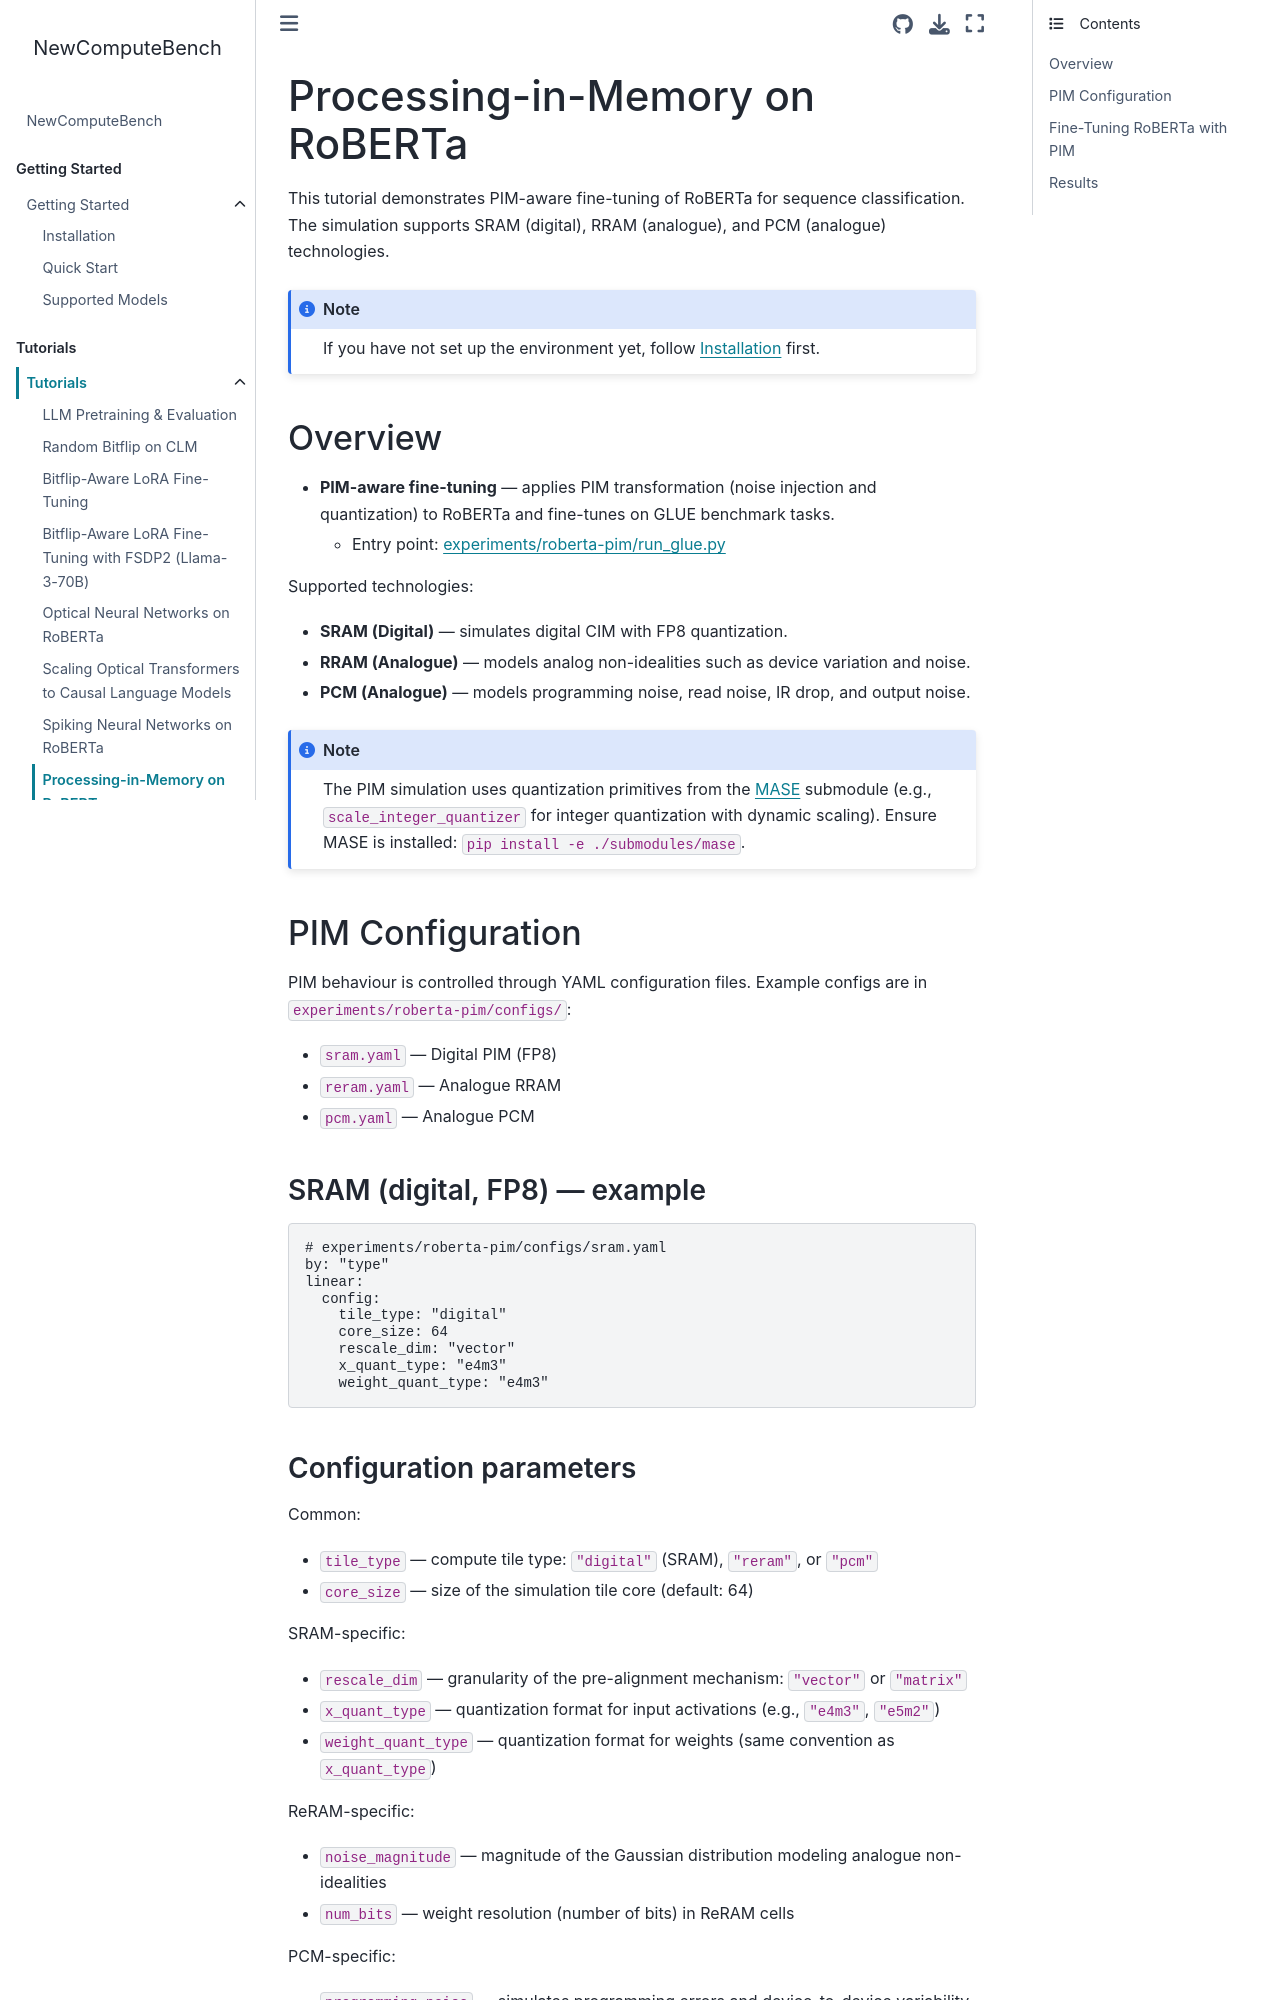

repository: AICrossSim/NewComputeBench · page: modules/tutorials/simulations/pim_roberta.html · generator: sphinx

Processing-in-Memory on RoBERTa
================================

This tutorial demonstrates PIM-aware fine-tuning of RoBERTa for sequence classification.
The simulation supports SRAM (digital), RRAM (analogue), and PCM (analogue) technologies.

.. note::

   If you have not set up the environment yet, follow :doc:`../../getting_started/installation` first.


Overview
--------

- **PIM-aware fine-tuning** — applies PIM transformation (noise injection and
  quantization) to RoBERTa and fine-tunes on GLUE benchmark tasks.

  - Entry point: `experiments/roberta-pim/run_glue.py <https://github.com/AICrossSim/NewComputeBench/blob/master/experiments/roberta-pim/run_glue.py>`_

Supported technologies:

- **SRAM (Digital)** — simulates digital CIM with FP8 quantization.
- **RRAM (Analogue)** — models analog non-idealities such as device variation and noise.
- **PCM (Analogue)** — models programming noise, read noise, IR drop, and output noise.

.. note::

   The PIM simulation uses quantization primitives from the
   `MASE <https://github.com/DeepWok/mase>`_ submodule
   (e.g., ``scale_integer_quantizer`` for integer quantization with dynamic scaling).
   Ensure MASE is installed: ``pip install -e ./submodules/mase``.


PIM Configuration
-----------------

PIM behaviour is controlled through YAML configuration files.
Example configs are in ``experiments/roberta-pim/configs/``:

- ``sram.yaml`` — Digital PIM (FP8)
- ``reram.yaml`` — Analogue RRAM
- ``pcm.yaml`` — Analogue PCM

SRAM (digital, FP8) — example
~~~~~~~~~~~~~~~~~~~~~~~~~~~~~~~~

.. code-block:: yaml

   # experiments/roberta-pim/configs/sram.yaml
   by: "type"
   linear:
     config:
       tile_type: "digital"
       core_size: 64
       rescale_dim: "vector"
       x_quant_type: "e4m3"
       weight_quant_type: "e4m3"

Configuration parameters
~~~~~~~~~~~~~~~~~~~~~~~~~

Common:

- ``tile_type`` — compute tile type: ``"digital"`` (SRAM), ``"reram"``, or ``"pcm"``
- ``core_size`` — size of the simulation tile core (default: 64)

SRAM-specific:

- ``rescale_dim`` — granularity of the pre-alignment mechanism: ``"vector"`` or ``"matrix"``
- ``x_quant_type`` — quantization format for input activations (e.g., ``"e4m3"``, ``"e5m2"``)
- ``weight_quant_type`` — quantization format for weights (same convention as ``x_quant_type``)

ReRAM-specific:

- ``noise_magnitude`` — magnitude of the Gaussian distribution modeling analogue non-idealities
- ``num_bits`` — weight resolution (number of bits) in ReRAM cells

PCM-specific:

- ``programming_noise`` — simulates programming errors and device-to-device variability
- ``read_noise`` — models temporal read noise and 1/f noise during inference
- ``ir_drop`` — simulates voltage drop across the crossbar interconnects
- ``out_noise`` — models additive system noise in the peripheral circuits
